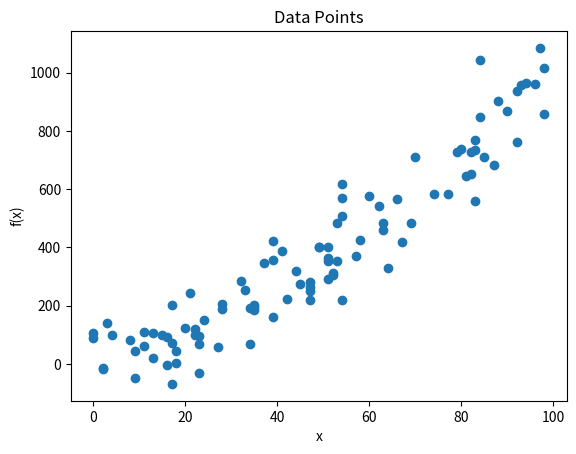

This chart was generated by the following Python code:
"""
This app uses Python, numpy, and pandas to generate a set of data points and plot them on a graph.
"""

# Import the required libraries
import numpy as np
import pandas as pd
import matplotlib.pyplot as plt

"""
Create a function 'gendata' that generates a set of data points (x, f(x)) and returns them as a pandas data frame.
Arguments:
- 'x_range' is a tuple of two integers representing the range of x values to generate.
Returns:
- A pandas data frame with two columns, 'x' and 'y'.
Details:
- 'x' values are generated randomly between x_range[0] and x_range[1].
- 'y' values are generated as a non-linear function of x with excessive random noise: y = x ^ 1.5  + noise.
- The data frame is sorted by the 'x' values.
"""

def gendata(x_range):
    x = np.random.randint(x_range[0], x_range[1], 100)
    y = x ** 1.5 + np.random.normal(0, 100, 100)
    data = pd.DataFrame({'x': x, 'y': y})
    data = data.sort_values('x')
    return data


"""
Create a function 'plotdata' that plots the data points from the data frame.
Arguments:
- 'data' is a pandas data frame with two columns, 'x' and 'y'.
Returns:
- None
Details:
- The data points are plotted as a scatter plot.
- The plot has a title 'Data Points', x-axis label 'x', and y-axis label 'f(x)'.
"""

def plotdata(data):
    plt.scatter(data['x'], data['y'])
    plt.title('Data Points')
    plt.xlabel('x')
    plt.ylabel('f(x)')
    plt.show()
"""
Create a function 'main' that generates data points and plots them.
Arguments:
- None
Returns:
- None
"""

def main():
    data = gendata((0, 100))
    plotdata(data)

if __name__ == '__main__':
    main()
